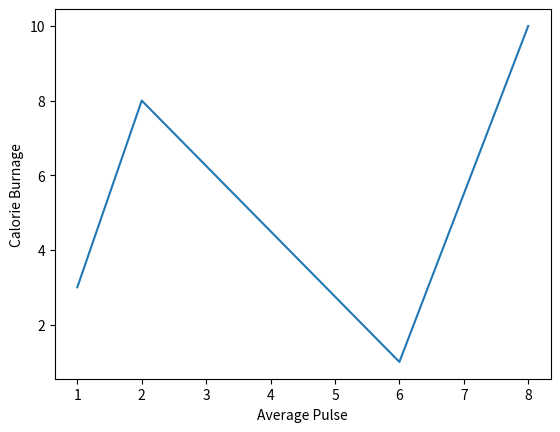

Write Python code to recreate this figure.
import matplotlib.pyplot as plt
import numpy as np

#Modifico las coordenadas
#xpoints = np.array([0, -8])
#ypoints = np.array([3, 10])
xpoints = np.array([1, 2, 6, 8])
ypoints = np.array([3, 8, 1, 10])

plt.plot(xpoints, ypoints)
plt.xlabel("Average Pulse")
plt.ylabel("Calorie Burnage")
plt.show()
